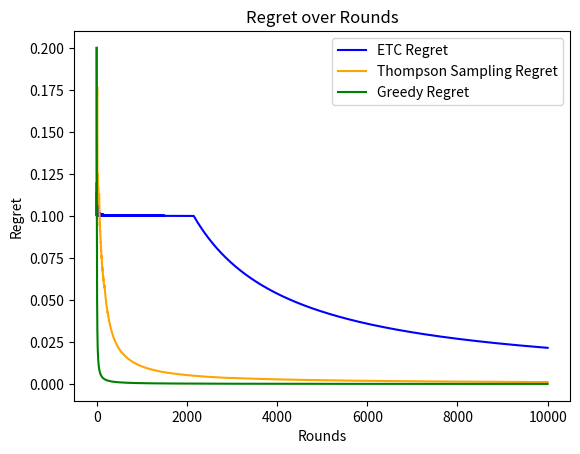

The matplotlib source for this figure:
import math
import numpy as np
import matplotlib.pyplot as plt 
from math import ceil, log  
# horizon is required for certain approaches, such as the ETC algorithm.
# It represents the total number of rounds or time steps in the simulation.
horizon = 10000
arms = [0.7, 0.8, 0.9]
number_of_arms = len(arms)
optimal_arm = max(arms)
optimality_gaps = [optimal_arm - arm for arm in arms]
#Calculate the delta value based on the optimal arm and the other arms
# In the case of two arms, delta is the difference between the optimal arm and the other arm.
delta = np.mean([optimal_arm - arm for arm in arms if arm != optimal_arm])


"""Simulate a Bernoulli reward for a given arm."""
def bernoulli_reward(arm):
    return 1 if np.random.rand() < arm else 0


def ETC(delta):
    round = 0
    regret = []
    arms_array = [0] * number_of_arms
    number_of_trials = [0] * number_of_arms
    m = max(1, ceil(4/ delta**2 * log(horizon * delta**2/4)))
    for round in range(horizon):
        if round <= m * number_of_arms:
            arm = round % number_of_arms
        else:
            arm = np.argmax(arms_array)
        result = bernoulli_reward(arms[arm])
        update_arm_average(arms_array, number_of_trials, arm, result)
        regret.append(next_regret(regret[-1] if regret else 0, optimality_gaps[arm], round + 1))
    return regret

def greedy():
    regret = []
    arms_array = [0] * number_of_arms
    alpha_beta = [[1, 1]] * number_of_arms
    for round in range(horizon):
        if round < number_of_arms:
            chosen = round
        else:
            chosen = np.argmax(arms_array)
        result = bernoulli_reward(arms[chosen])
        greedy_update(arms_array, alpha_beta, chosen, result)
        regret.append(next_regret(regret[-1] if regret else 0, optimality_gaps[chosen], round + 1))
    return regret

def greedy_update(arms_array, alpha_beta, arm, result):
    """Update the moving average for the given arm using the alpha-beta method."""
    if result == 1:
        alpha_beta[arm][0] += result
    else:
        alpha_beta[arm][1] += 1 - result
    arms_array[arm] = alpha_beta[arm][0] / (alpha_beta[arm][0] + alpha_beta[arm][1])

def thompson_sampling():
    regret = []
    arms_array = [0] * number_of_arms
    alpha_beta = [[1, 1]] * number_of_arms
    for round in range(horizon):
        for arm in range(number_of_arms):
            # Sample from the Beta distribution for each arm
            arms_array[arm] = np.random.beta(alpha_beta[arm][0], alpha_beta[arm][1])
        
        chosen = np.argmax(arms_array)
        result = bernoulli_reward(arms[chosen])
        # Update the regret based on the chosen arm's optimality gap
        # and the current round.
        thompson_update(arms_array, alpha_beta, chosen, result)
        regret.append(next_regret(regret[-1] if regret else 0, optimality_gaps[chosen], round + 1))
    return regret

def thompson_update(arms_array, alpha_beta, arm, result):
    """Update the moving average for the given arm using the alpha-beta method."""
    alpha_beta[arm] = [alpha_beta[arm][0] + result, alpha_beta[arm][1] + (1 - result)]

"""Moving average calculation: A_k = k-1/k * A_k-1 + 1/k * v_k."""
def update_arm_average(arms_array, number_of_trials, arm, result):
    """Update the moving average for the given arm."""
    if number_of_trials[arm] > 0:
        arms_array[arm] = (arms_array[arm] * ((number_of_trials[arm] - 1) / number_of_trials[arm])) \
        + (result / number_of_trials[arm])
    else:
        arms_array[arm] = result
    number_of_trials[arm] += 1

def next_regret(prev_regret, current_regret, length):
    if length > 0:
        new = (prev_regret * ((length - 1) / length)) \
        + (current_regret / length)
    else:
        return current_regret
    return new
        
def run_simulations():
    global horizon
    horizon = 10000
    global arms
    arms = [0.7, 0.8, 0.9]
    global number_of_arms
    number_of_arms = len(arms)
    global optimal_arm
    optimal_arm = max(arms)
    global optimality_gaps
    optimality_gaps = [optimal_arm - arm for arm in arms]


thompson_sampling = thompson_sampling()  # Run Thompson Sampling
etc = ETC(delta)  # Start the simulation with the first round
greedy_regret = greedy()  # Run Greedy algorithm
# Plotting the results
plt.plot(range(len(etc)), etc, label='ETC Regret', color='blue')
plt.plot(range(len(thompson_sampling)), thompson_sampling, label='Thompson Sampling Regret', color='orange')
plt.plot(range(len(greedy_regret)), greedy_regret, label='Greedy Regret', color='green')
plt.xlabel('Rounds')
plt.ylabel('Regret')
plt.title('Regret over Rounds')
plt.legend()
plt.show()